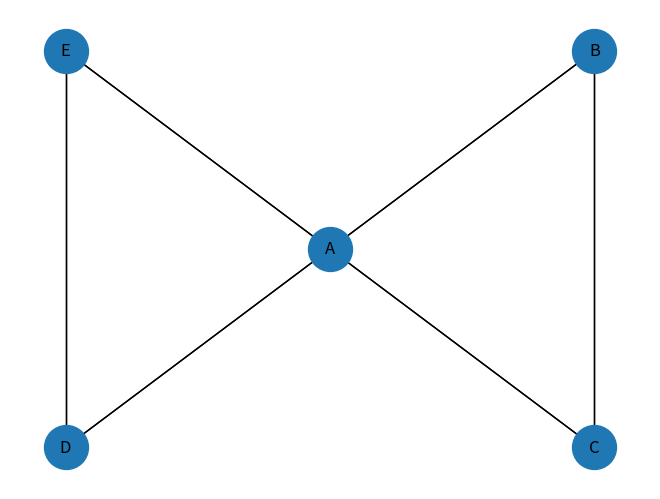

Recreate this plot in Python.
import matplotlib.pyplot as plt
import networkx as nx

G = nx.Graph()
VV = ['A', 'B', 'C', 'D', 'E']
Vx = {'A': 1.5, 'B': 3, 'C': 3, 'D': 0, 'E': 0}
Vy = {'A': 1.5, 'B': 3, 'C': 0, 'D': 0, 'E': 3}

gpos = {}
for v in VV:
    G.add_node(v)
    gpos[v] = [Vx[v], Vy[v]]

G.add_edge('A', 'B')
G.add_edge('A', 'C')
G.add_edge('A', 'D')
G.add_edge('A', 'E', weight=4)
G.add_edge('B', 'C', weight=2)
G.add_edge('C', 'B', weight=4)
G.add_edge('D', 'E', weight=3)

nx.draw(G, gpos, with_labels=True ,node_size=1000)
nx.draw_networkx_edges(G, gpos)

plt.show()
